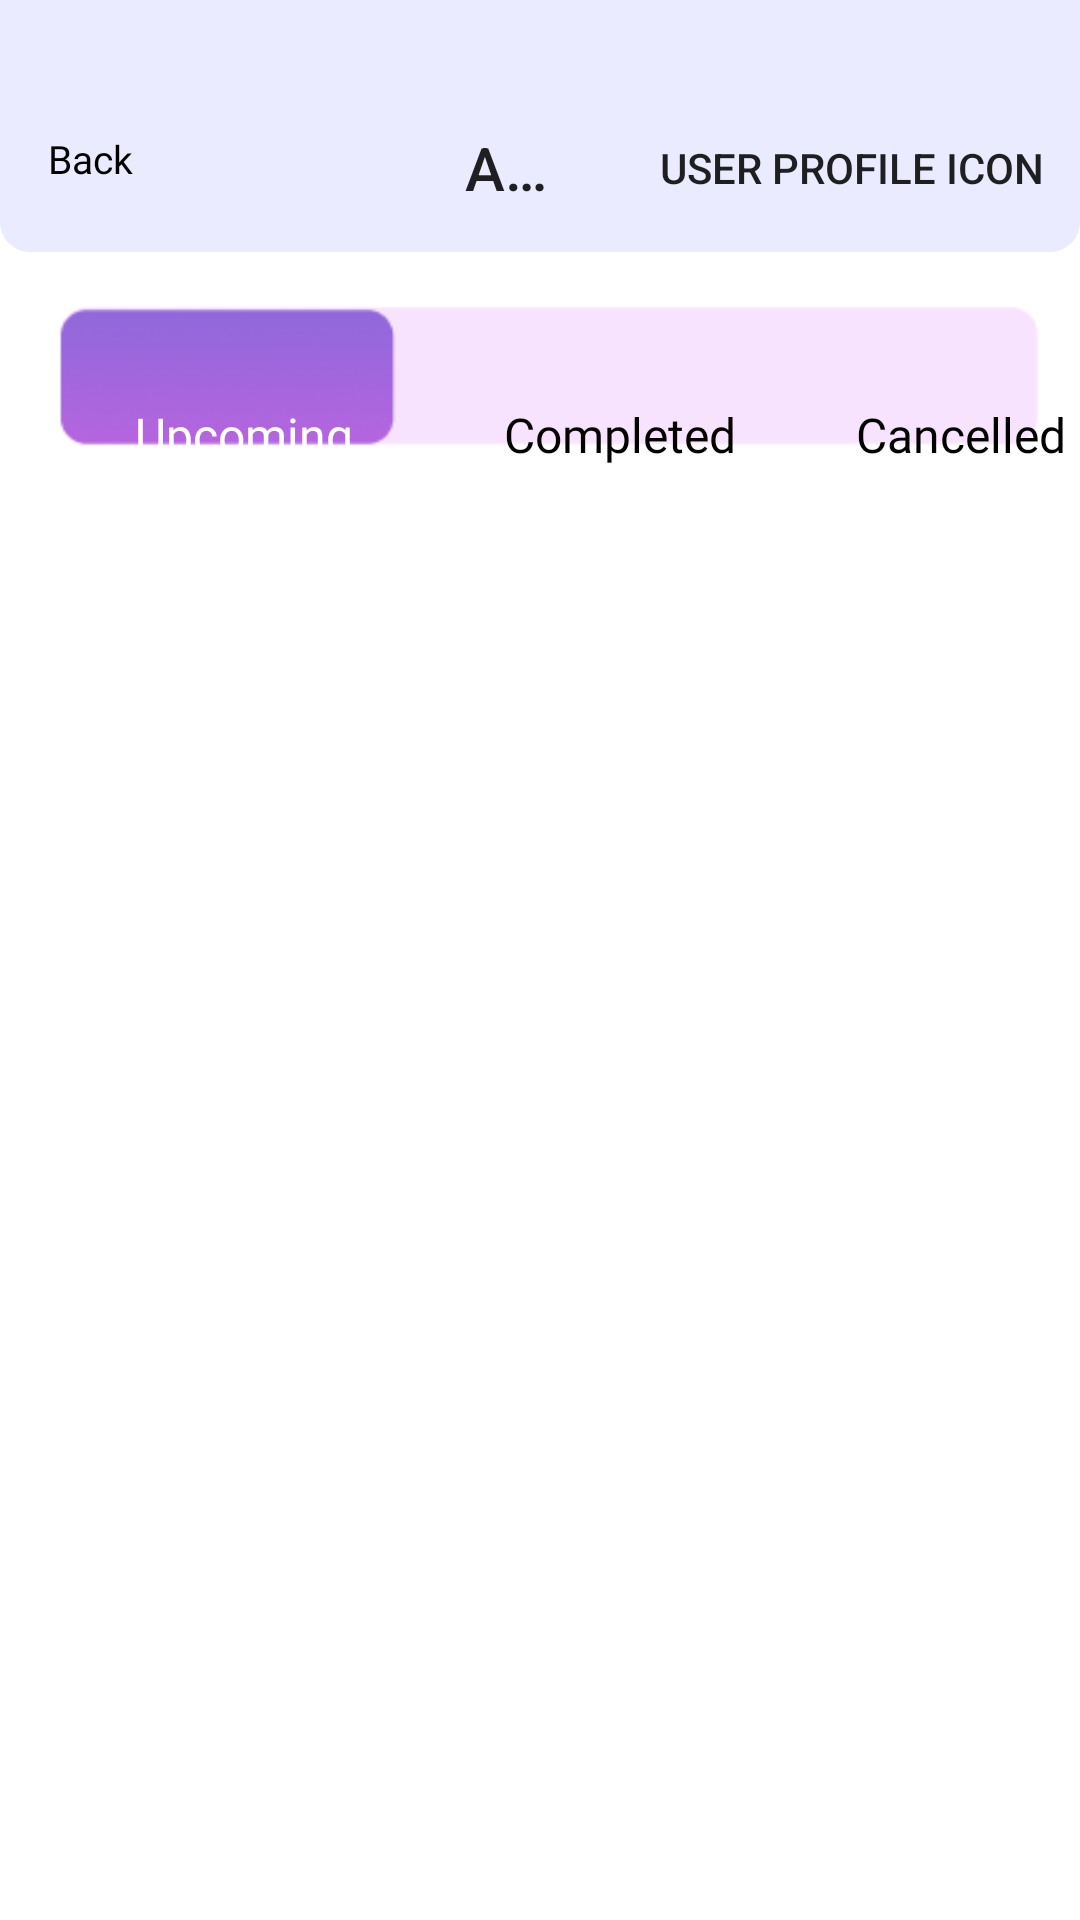

Reconstruct the res/layout file that produces this screen, plus the resources it refers to.
<!-- AndroidManifest.xml: application theme Theme.BarberBookingApp -->
<!-- res/layout/activity_upcoming_booking.xml -->
<?xml version="1.0" encoding="utf-8"?>
<androidx.constraintlayout.widget.ConstraintLayout xmlns:android="http://schemas.android.com/apk/res/android"
    xmlns:app="http://schemas.android.com/apk/res-auto"
    xmlns:tools="http://schemas.android.com/tools"
    android:id="@+id/main"
    android:layout_width="match_parent"
    android:layout_height="match_parent"
    android:background="@drawable/upcomingbackground"
    tools:context=".UserManagementModule.upcoming_booking">

    <androidx.appcompat.widget.Toolbar
        android:id="@+id/toolbar"
        android:layout_width="match_parent"
        android:layout_height="wrap_content"
        android:layout_marginStart="0dp"
        android:layout_marginTop="28dp"
        android:background="@drawable/toolbaredit"
        android:minHeight="?attr/actionBarSize"
        app:layout_constraintStart_toStartOf="parent"
        app:layout_constraintTop_toTopOf="parent"
        app:menu="@menu/toolbar_menu"
        app:title="Appointments"
        app:titleMarginStart="155dp" />

    <TextView
        android:id="@+id/TVbacktoHomePage"
        android:layout_width="wrap_content"
        android:layout_height="wrap_content"
        android:layout_marginStart="16dp"
        android:layout_marginTop="44dp"
        android:fontFamily="@font/inter_medium"
        android:text="Back"
        android:textColor="#000000"
        android:textSize="13sp"
        app:layout_constraintStart_toStartOf="parent"
        app:layout_constraintTop_toTopOf="parent" />

    <TextView
        android:id="@+id/TVcompleted"
        android:layout_width="wrap_content"
        android:layout_height="wrap_content"
        android:layout_marginStart="168dp"
        android:layout_marginTop="50dp"
        android:fontFamily="@font/inter_medium"
        android:text="Completed"
        android:textColor="#040000"
        android:textSize="16sp"
        app:layout_constraintStart_toStartOf="parent"
        app:layout_constraintTop_toBottomOf="@+id/toolbar" />

    <TextView
        android:id="@+id/TVcancelled"
        android:layout_width="wrap_content"
        android:layout_height="wrap_content"
        android:layout_marginStart="40dp"
        android:layout_marginTop="50dp"
        android:fontFamily="@font/inter_medium"
        android:text="Cancelled"
        android:textColor="#000000"
        android:textSize="16sp"
        app:layout_constraintStart_toEndOf="@+id/TVcompleted"
        app:layout_constraintTop_toBottomOf="@+id/toolbar" />

    <TextView
        android:id="@+id/TVupcoming"
        android:layout_width="wrap_content"
        android:layout_height="wrap_content"
        android:layout_marginStart="45dp"
        android:layout_marginTop="50dp"
        android:fontFamily="@font/inter_bold"
        android:text="Upcoming"
        android:textColor="#FFFFFF"
        android:textSize="16sp"
        app:layout_constraintStart_toStartOf="parent"
        app:layout_constraintTop_toBottomOf="@+id/toolbar" />

    <androidx.recyclerview.widget.RecyclerView
        android:id="@+id/recycleView"
        android:layout_width="407dp"
        android:layout_height="500dp"
        android:layout_marginStart="0dp"
        android:layout_marginTop="52dp"
        app:layout_constraintStart_toStartOf="parent"
        app:layout_constraintTop_toBottomOf="@+id/TVcompleted" />

    <LinearLayout
        android:layout_width="418dp"
        android:layout_height="531dp"
        android:layout_marginTop="24dp"
        android:orientation="vertical"
        android:padding="16dp"
        app:layout_constraintStart_toStartOf="parent"
        app:layout_constraintTop_toBottomOf="@+id/TVcompleted">

        <androidx.recyclerview.widget.RecyclerView
            android:id="@+id/recycleView1"
            android:layout_width="match_parent"
            android:layout_height="wrap_content"
            android:visibility="visible" />

        <androidx.cardview.widget.CardView
            android:id="@+id/noAppointmentsCard"
            android:layout_width="match_parent"
            android:layout_height="wrap_content"
            android:layout_marginTop="16dp"
            android:visibility="gone"
            app:cardBackgroundColor="#F7F7FF"
            app:cardCornerRadius="10dp"
            app:cardElevation="4dp">

            <LinearLayout
                android:layout_width="match_parent"
                android:layout_height="match_parent"
                android:gravity="center"
                android:orientation="vertical"
                android:padding="16dp">

                <TextView
                    android:id="@+id/noAppointmentsTitle"
                    android:layout_width="wrap_content"
                    android:layout_height="wrap_content"
                    android:fontFamily="@font/inter_bold"
                    android:text="No appointments found"
                    android:textAlignment="center"
                    android:textColor="#000000"
                    android:textSize="20sp" />

                <TextView
                    android:id="@+id/noAppointmentsMessage"
                    android:layout_width="wrap_content"
                    android:layout_height="wrap_content"
                    android:layout_marginTop="8dp"
                    android:text="You don’t have any upcoming barber appointments. Please book an appointment."
                    android:textAlignment="center"
                    android:textColor="#555555" />

                <Button
                    android:id="@+id/bookNowButton"
                    android:layout_width="200dp"
                    android:layout_height="wrap_content"
                    android:layout_marginTop="16dp"
                    android:background="@drawable/bookingbuttonedit"
                    android:text="Book Now"
                    android:textColor="@android:color/white" />
            </LinearLayout>
        </androidx.cardview.widget.CardView>

    </LinearLayout>


</androidx.constraintlayout.widget.ConstraintLayout>
<!-- resources referenced by this layout -->
<resources>
  <!-- drawable bookingbuttonedit (drawable) -->
  <?xml version="1.0" encoding="utf-8"?>
  <shape xmlns:android="http://schemas.android.com/apk/res/android">
  
      <corners android:topRightRadius="50dp" android:topLeftRadius="50dp" android:bottomRightRadius="50dp" android:bottomLeftRadius="50dp"/>
      <gradient
          android:angle="45"
          android:startColor="#8F68DB"
          android:centerColor="#B565DE"
          android:endColor="#B565DE"
          android:type="linear" />
  
  </shape>
  <!-- drawable toolbaredit (drawable) -->
  <?xml version="1.0" encoding="utf-8"?>
  <shape xmlns:android="http://schemas.android.com/apk/res/android">
  
      <solid android:color="#EBEBFF"  />
      <corners android:bottomLeftRadius="10dp" android:bottomRightRadius="10dp"/>
  
  </shape>
  <!-- drawable upcomingbackground: png bitmap (drawable, 10277 bytes) -->
  <style name="Theme.BarberBookingApp" parent="Base.Theme.BarberBookingApp" />
  <style name="Base.Theme.BarberBookingApp" parent="Theme.AppCompat.Light.NoActionBar">
          
          
  
      </style>
</resources>
